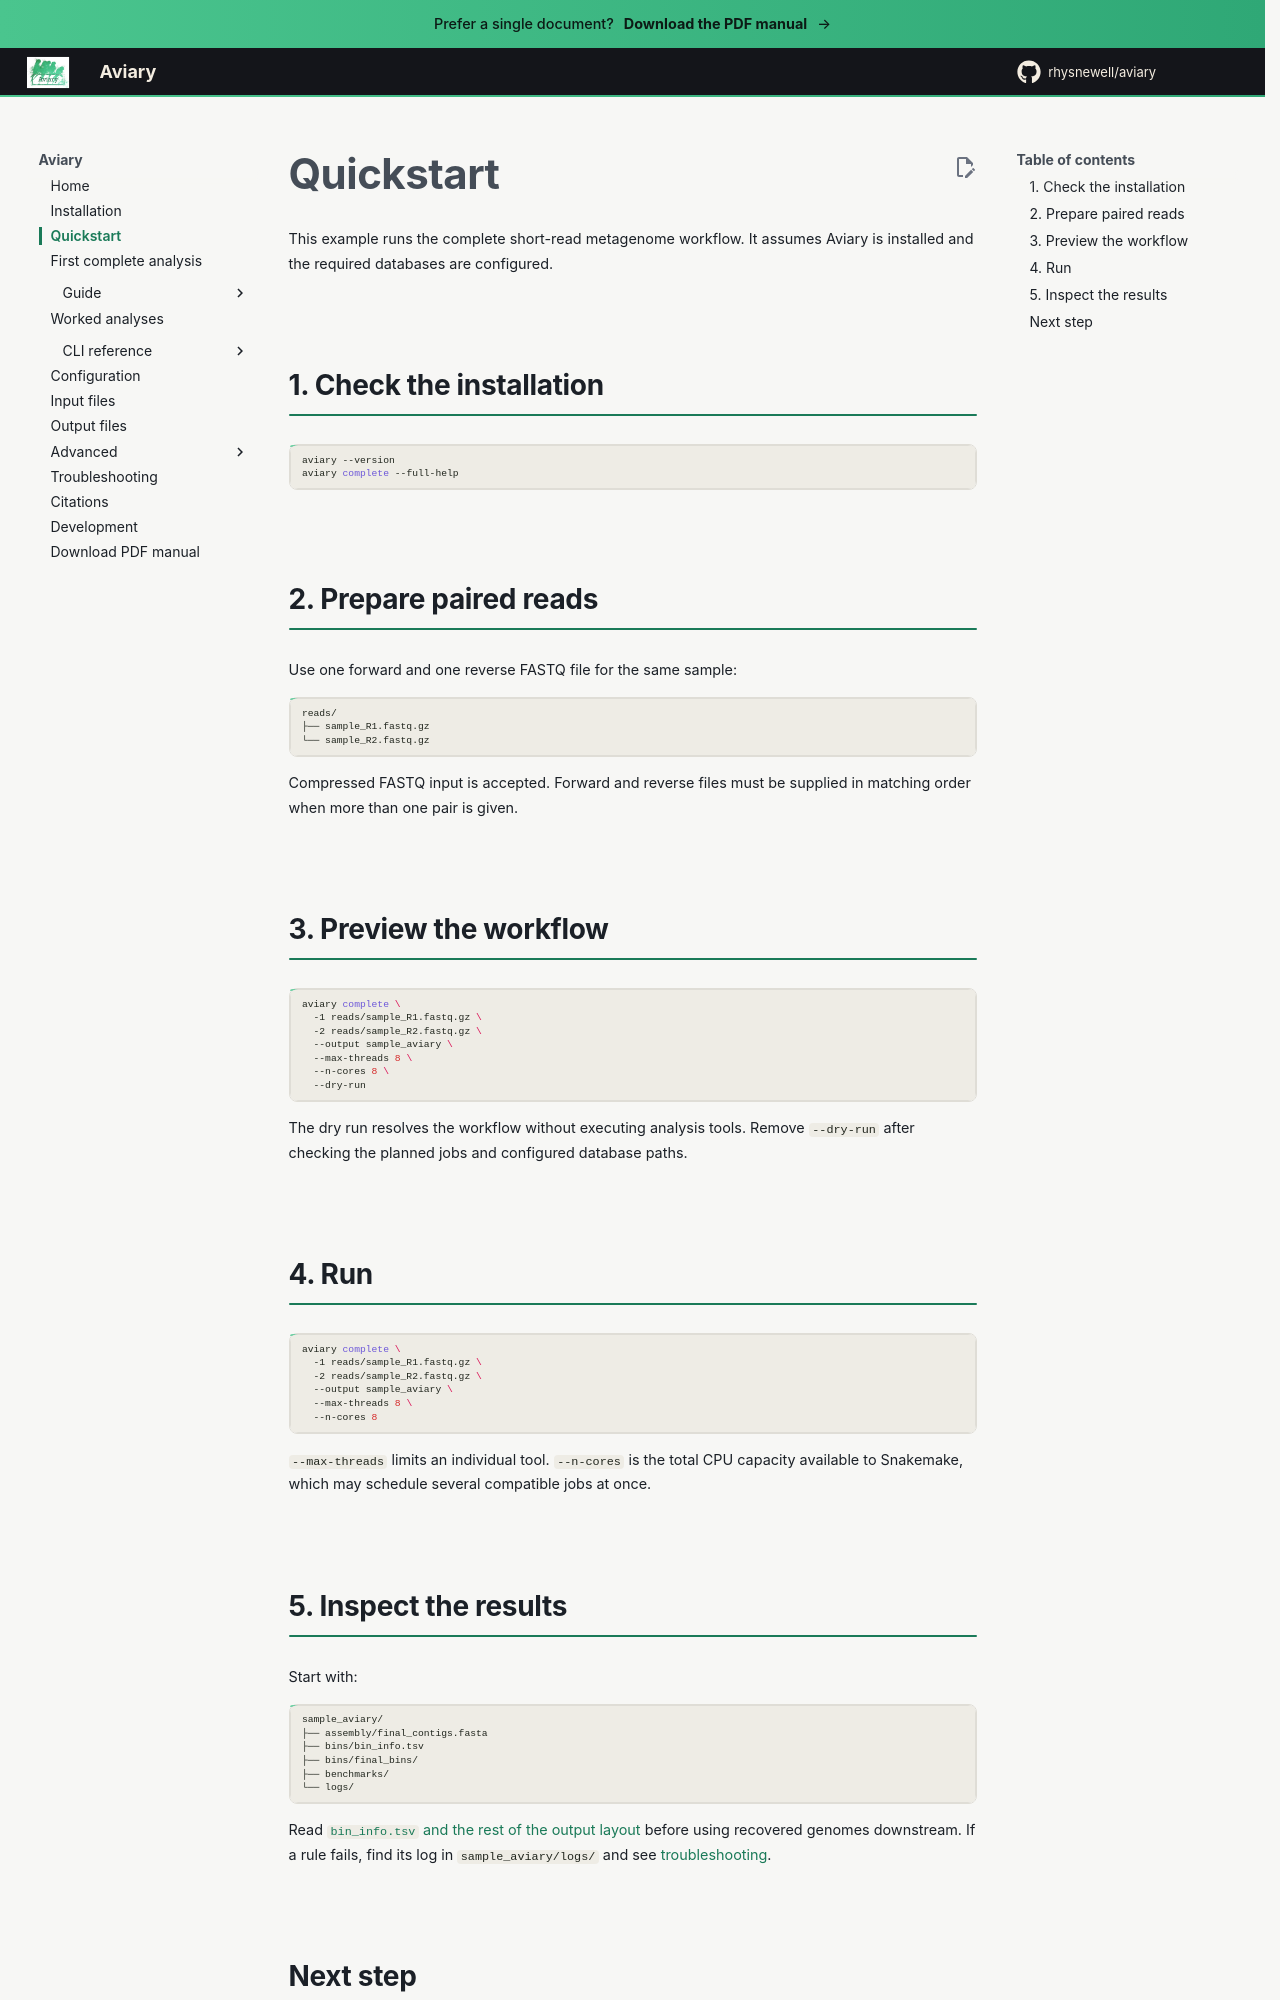

repository: rhysnewell/aviary · page: getting-started/quickstart/index.html · generator: mkdocs

---
title: Quickstart
---

# Quickstart

This example runs the complete short-read metagenome workflow. It assumes
Aviary is installed and the required databases are configured.

## 1. Check the installation

```bash
aviary --version
aviary complete --full-help
```

## 2. Prepare paired reads

Use one forward and one reverse FASTQ file for the same sample:

```text
reads/
├── sample_R1.fastq.gz
└── sample_R2.fastq.gz
```

Compressed FASTQ input is accepted. Forward and reverse files must be supplied
in matching order when more than one pair is given.

## 3. Preview the workflow

```bash
aviary complete \
  -1 reads/sample_R1.fastq.gz \
  -2 reads/sample_R2.fastq.gz \
  --output sample_aviary \
  --max-threads 8 \
  --n-cores 8 \
  --dry-run
```

The dry run resolves the workflow without executing analysis tools. Remove
`--dry-run` after checking the planned jobs and configured database paths.

## 4. Run

```bash
aviary complete \
  -1 reads/sample_R1.fastq.gz \
  -2 reads/sample_R2.fastq.gz \
  --output sample_aviary \
  --max-threads 8 \
  --n-cores 8
```

`--max-threads` limits an individual tool. `--n-cores` is the total CPU capacity
available to Snakemake, which may schedule several compatible jobs at once.

## 5. Inspect the results

Start with:

```text
sample_aviary/
├── assembly/final_contigs.fasta
├── bins/bin_info.tsv
├── bins/final_bins/
├── benchmarks/
└── logs/
```

Read [`bin_info.tsv` and the rest of the output layout](../guides/output.md)
before using recovered genomes downstream. If a rule fails, find its log in
`sample_aviary/logs/` and see [troubleshooting](../faqs.md).
